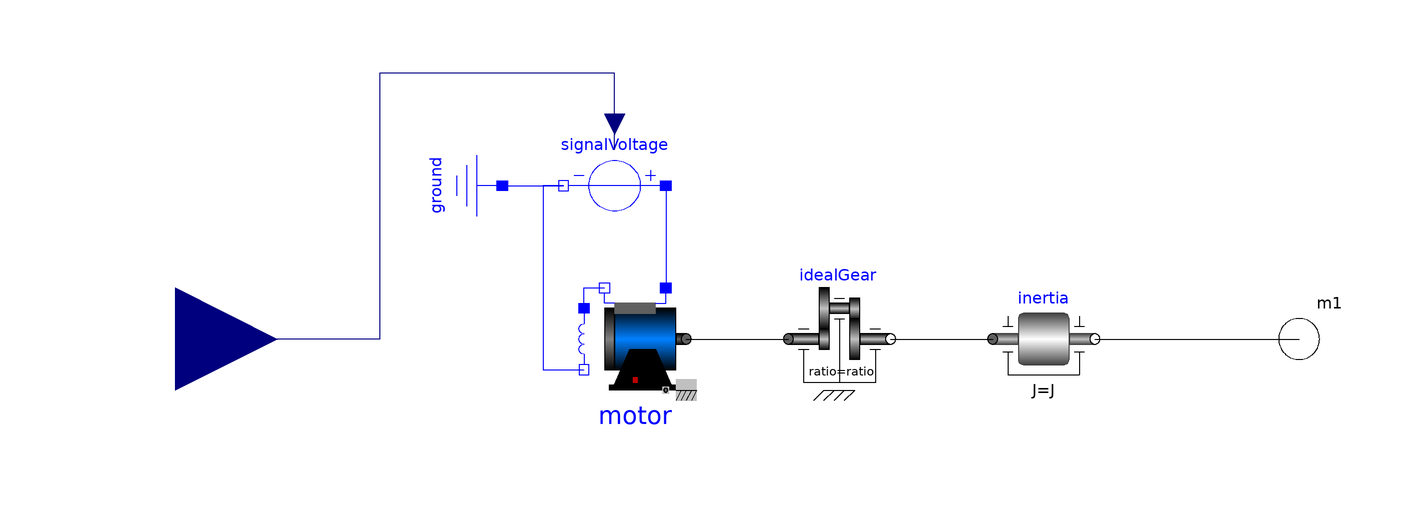

Above is the diagram view of the following Modelica model: its components placed by their Placement annotations and its connect equations drawn as lines.

model ElectricMotor "simple electrical motor and inertia"

        Modelica.Electrical.Machines.BasicMachines.DCMachines.DC_SeriesExcited
          motor annotation (Placement(transformation(extent={{-40,-10},{-20,10}},
                rotation=0)));
        Modelica.Electrical.Analog.Sources.SignalVoltage signalVoltage
          annotation (Placement(transformation(extent={{-24,20},{-44,40}},
                rotation=0)));
        Modelica.Electrical.Analog.Basic.Ground ground annotation (Placement(
              transformation(
              origin={-66,30},
              extent={{-10,-10},{10,10}},
              rotation=270)));
        Modelica.Mechanics.Rotational.Components.IdealGear idealGear(ratio=
              ratio)
          annotation (Placement(transformation(extent={{0,-10},{20,10}})));
        Modelica.Mechanics.Rotational.Components.Inertia inertia(J=J)
          annotation (Placement(transformation(extent={{40,-10},{60,10}})));

        Modelica.Blocks.Interfaces.RealInput u
          "Voltage between pin p and n (= p.v - n.v) as input signal"
          annotation (Placement(transformation(
              extent={{-20,-20},{20,20}},
              rotation=0,
              origin={-120,0}), iconTransformation(extent={{-12,-12},{12,12}},
                origin={-112,0})));
        Modelica.Mechanics.Rotational.Interfaces.Flange_b m1
          "Right flange of shaft"
          annotation (Placement(transformation(extent={{90,-10},{110,10}})));
        parameter Real ratio=2 "Transmission ratio (flange_a.phi/flange_b.phi)"
          annotation (Dialog(group="Mechanical parameters"));
        parameter Modelica.Units.SI.Inertia J "Moment of inertia"
          annotation (Dialog(group="Mechanical parameters"));

      equation
        connect(motor.pin_ep, motor.pin_an) annotation (Line(
            points={{-40,6},{-40,10},{-36,10}},
            color={0,0,255},
            smooth=Smooth.None));
        connect(ground.p, signalVoltage.n) annotation (Line(
            points={{-56,30},{-50,30},{-50,30},{-44,30}},
            color={0,0,255},
            smooth=Smooth.None));
        connect(signalVoltage.v, u) annotation (Line(
            points={{-34,37},{-34,52},{-80,52},{-80,0},{-120,0}},
            color={0,0,127},
            smooth=Smooth.None));
        connect(motor.flange, idealGear.flange_a) annotation (Line(
            points={{-20,0},{0,0}},
            color={0,0,0},
            smooth=Smooth.None));
        connect(idealGear.flange_b, inertia.flange_a) annotation (Line(
            points={{20,0},{40,0}},
            color={0,0,0},
            smooth=Smooth.None));
        connect(inertia.flange_b, m1) annotation (Line(
            points={{60,0},{100,0}},
            color={0,0,0},
            smooth=Smooth.None));
        connect(signalVoltage.p, motor.pin_ap) annotation (Line(
            points={{-24,30},{-24,10}},
            color={0,0,255},
            smooth=Smooth.None));
        connect(signalVoltage.n, motor.pin_en) annotation (Line(
            points={{-44,30},{-48,30},{-48,-6},{-40,-6}},
            color={0,0,255},
            smooth=Smooth.None));
    
    annotation(Icon(coordinateSystem(preserveAspectRatio = false,extent = {{-100.0,-100.0},{100.0,100.0}}),graphics = {Rectangle(lineColor={0,0,0},fillColor={230,230,230},fillPattern=FillPattern.Solid,extent={{-100.0,-100.0},{100.0,100.0}}),Text(lineColor={0,0,255},extent={{-150,150},{150,110}},textString="%name")}));
end ElectricMotor;